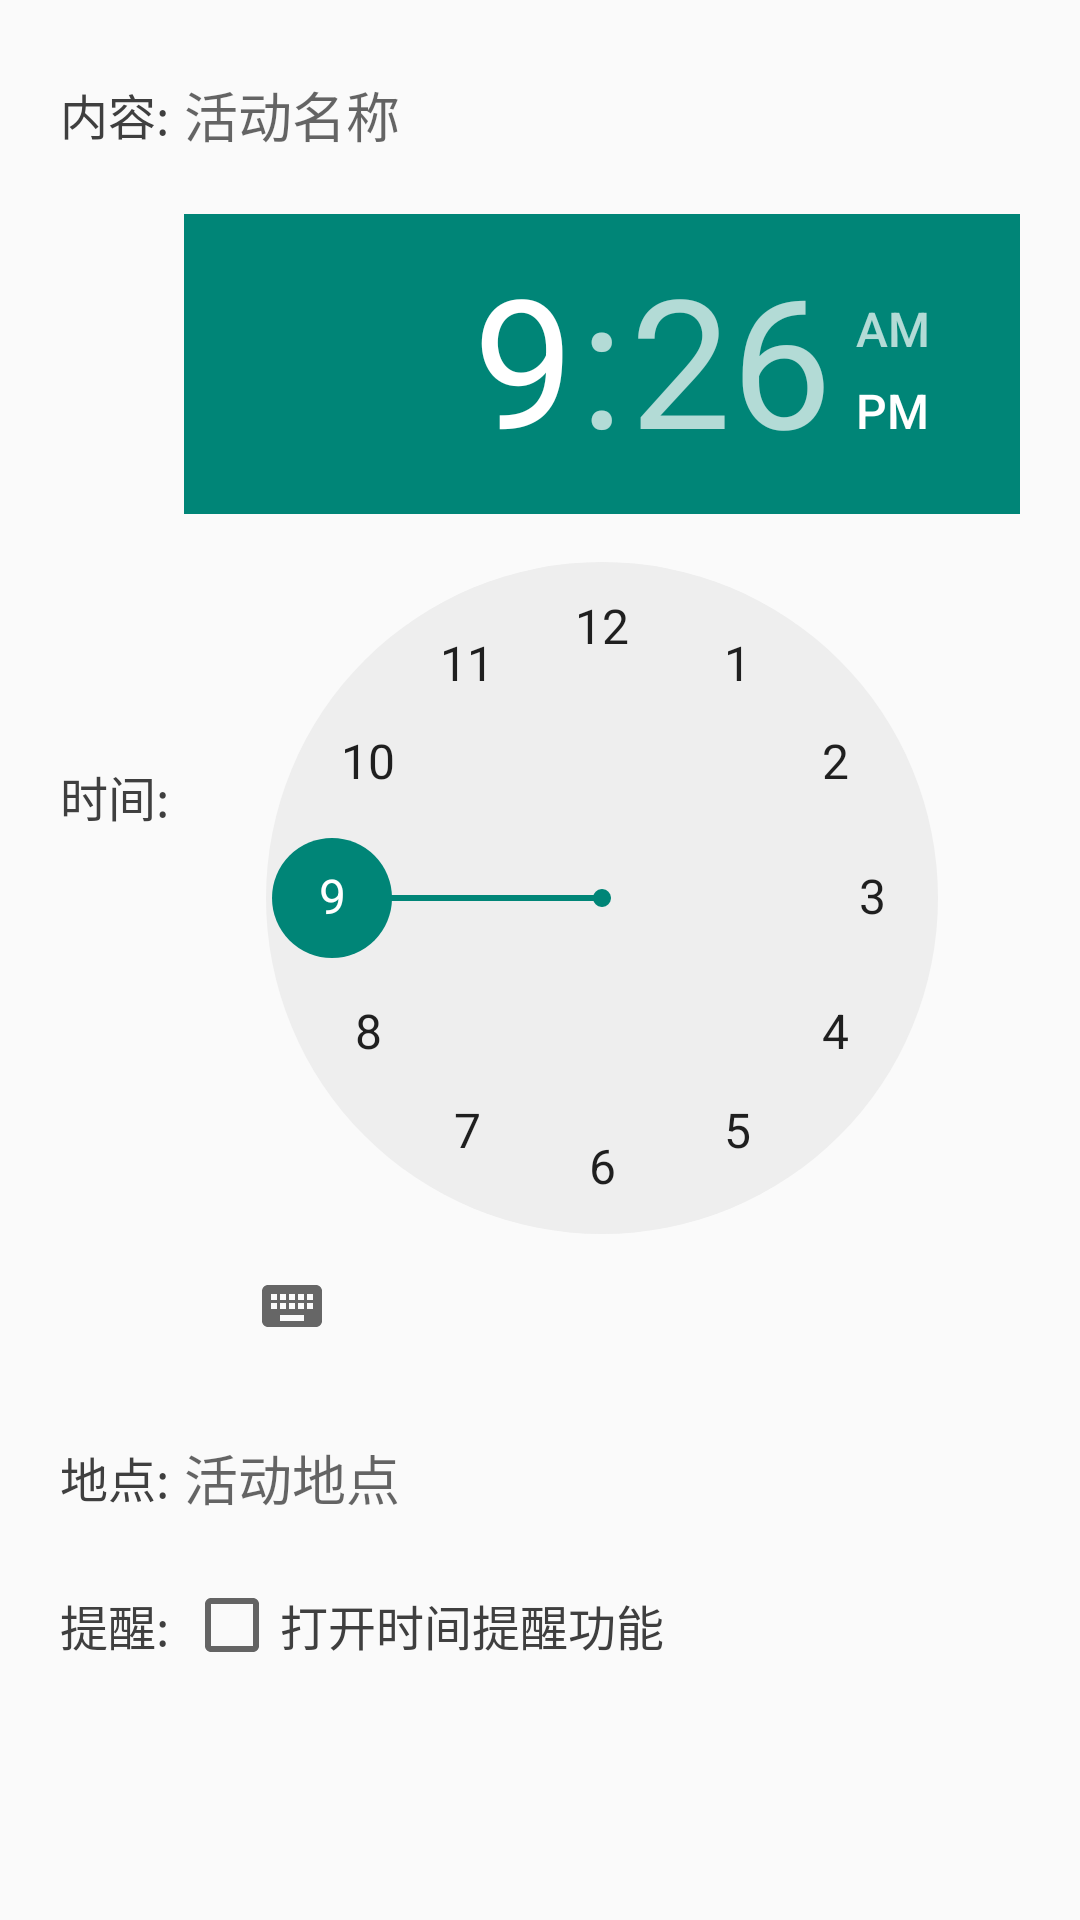

Reconstruct the res/layout file that produces this screen, plus the resources it refers to.
<!-- AndroidManifest.xml: application theme AppTheme -->
<!-- res/layout/add_task_dialog_layout.xml -->
<?xml version="1.0" encoding="utf-8"?>
<LinearLayout xmlns:android="http://schemas.android.com/apk/res/android"
    android:orientation="vertical" android:layout_width="match_parent"
    android:layout_height="match_parent">
    <ScrollView android:layout_width="fill_parent"
        android:layout_height="fill_parent" android:layout_weight="1"
        android:fillViewport="true">
        <LinearLayout android:layout_width="fill_parent"
            android:layout_height="wrap_content" android:orientation="vertical">

            <LinearLayout android:layout_marginTop="20.0dp"
                android:layout_marginLeft="15.0dp" android:layout_marginRight="15.0dp"
                android:layout_width="fill_parent" android:layout_height="wrap_content"
                android:orientation="horizontal" android:padding="5dp"
                android:background="@drawable/layoutbg" android:gravity="center_vertical">
                <TextView android:layout_width="wrap_content"
                    android:layout_height="wrap_content" android:textColor="#ff3f3f3f"
                    android:textSize="16.0sp" android:text="内容:" />
                <EditText android:id="@+id/et_task_info" android:hint="活动名称"
                    android:layout_width="fill_parent" android:layout_height="wrap_content"
                    android:singleLine="true" android:layout_weight="1"
                    android:layout_marginLeft="5dp" android:background="@drawable/edit_text" />
            </LinearLayout>

            <LinearLayout android:layout_marginTop="10.0dp"
                android:layout_marginLeft="15.0dp" android:layout_marginRight="15.0dp"
                android:layout_width="fill_parent" android:layout_height="wrap_content"
                android:orientation="horizontal" android:padding="5dp"
                android:background="@drawable/layoutbg" android:gravity="center_vertical">
                <TextView android:layout_width="wrap_content"
                    android:layout_height="wrap_content" android:textColor="#ff3f3f3f"
                    android:textSize="16.0sp" android:text="时间:" />
                <TimePicker android:id="@+id/tp_task_time"
                    android:layout_width="fill_parent" android:layout_height="wrap_content"
                    android:layout_weight="1" android:layout_marginLeft="5dp" />
            </LinearLayout>

            <LinearLayout android:layout_marginTop="10.0dp"
                android:layout_marginLeft="15.0dp" android:layout_marginRight="15.0dp"
                android:layout_width="fill_parent" android:layout_height="wrap_content"
                android:orientation="horizontal" android:padding="5dp"
                android:background="@drawable/layoutbg" android:gravity="center_vertical">
                <TextView android:layout_width="wrap_content"
                    android:layout_height="wrap_content" android:textColor="#ff3f3f3f"
                    android:textSize="16.0sp" android:text="地点:" />
                <EditText android:id="@+id/et_task_position" android:hint="活动地点"
                    android:layout_width="fill_parent" android:layout_height="wrap_content"
                    android:singleLine="true" android:layout_weight="1"
                    android:layout_marginLeft="5dp" android:background="@drawable/edit_text" />
            </LinearLayout>

            <LinearLayout android:layout_marginTop="10.0dp"
                android:layout_marginLeft="15.0dp" android:layout_marginRight="15.0dp"
                android:layout_width="fill_parent" android:layout_height="wrap_content"
                android:orientation="horizontal" android:padding="5dp"
                android:background="@drawable/layoutbg" android:gravity="center_vertical">
                <TextView android:layout_width="wrap_content"
                    android:layout_height="wrap_content" android:textColor="#ff3f3f3f"
                    android:textSize="16.0sp" android:text="提醒:" />
                <CheckBox android:id="@+id/cb_time_alert"
                    android:layout_width="wrap_content" android:layout_height="wrap_content"
                    android:layout_marginLeft="5dp" android:text="@string/task_time_alert_text"
                    android:textColor="#ff3f3f3f" android:textSize="16.0sp" />
            </LinearLayout>

        </LinearLayout>
    </ScrollView>
</LinearLayout>
<!-- resources referenced by this layout -->
<resources>
  <string name="task_time_alert_text">打开时间提醒功能</string>
  <style name="AppTheme" parent="Theme.AppCompat.Light.DarkActionBar">
          
      </style>
</resources>
